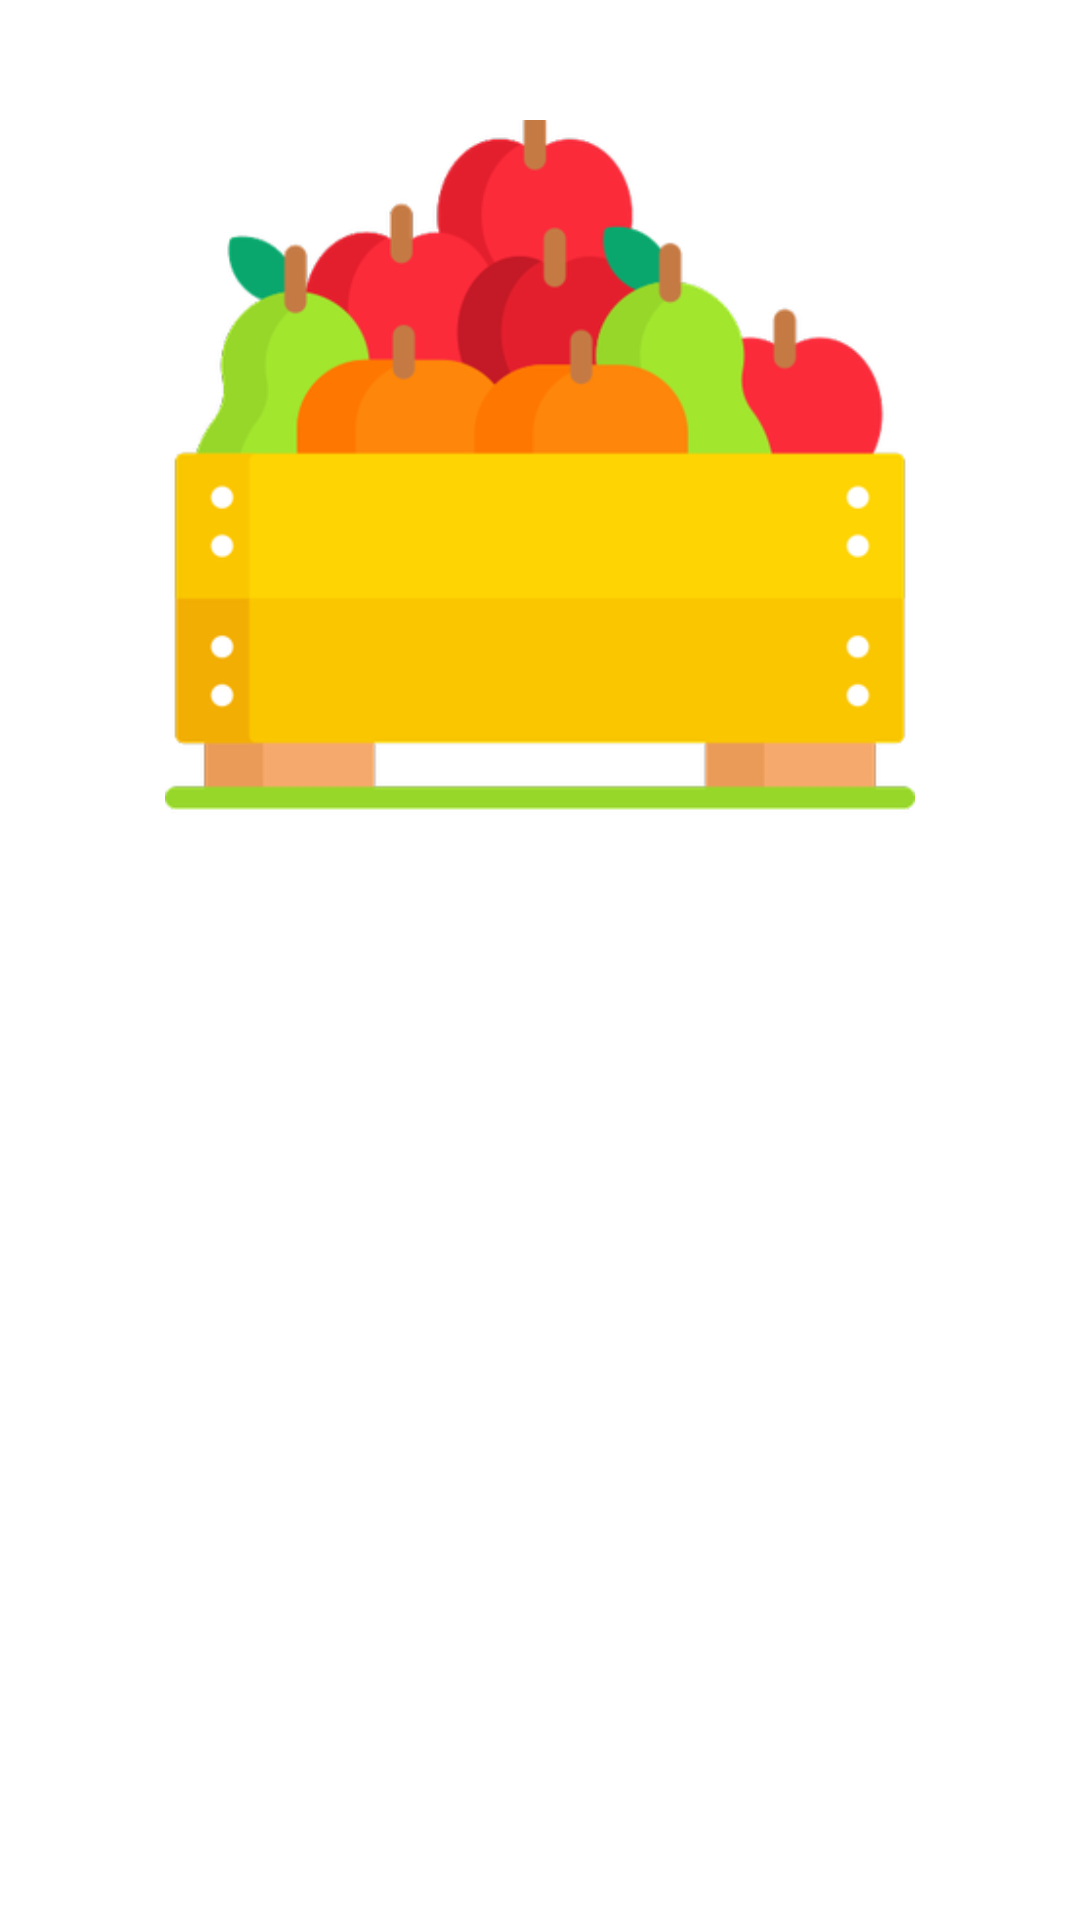

This screen was rendered from an Android layout file. Write that file and the resources it references.
<!-- AndroidManifest.xml: application theme Theme.FindingFalcone -->
<!-- res/layout/fragment_sale_success.xml -->
<?xml version="1.0" encoding="utf-8"?>
<androidx.constraintlayout.widget.ConstraintLayout xmlns:android="http://schemas.android.com/apk/res/android"
    xmlns:tools="http://schemas.android.com/tools"
    android:layout_width="match_parent"
    android:layout_height="match_parent"
    xmlns:app="http://schemas.android.com/apk/res-auto"
    tools:context=".presentation.resultview.SaleSuccessFragment">

    <ImageView
        android:id="@+id/fruitImage"
        app:layout_constraintTop_toTopOf="parent"
        app:layout_constraintStart_toStartOf="parent"
        app:layout_constraintEnd_toEndOf="parent"
        android:layout_marginTop="40dp"
        android:layout_width="250dp"
        android:layout_height="wrap_content"
        android:adjustViewBounds="true"
        android:src="@drawable/fruits" />

    <androidx.appcompat.widget.AppCompatTextView
        android:id="@+id/thank_you_text"
        app:layout_constraintTop_toBottomOf="@id/fruitImage"
        android:layout_width="match_parent"
        android:layout_height="wrap_content"
        android:textSize="32sp"
        android:textStyle="bold"
        android:gravity="center"
        android:layout_marginStart="20dp"
        android:layout_marginEnd="20dp"
        tools:text="Thank you Seller for selling your quality produce" />

    <androidx.appcompat.widget.AppCompatTextView
        android:id="@+id/ensure_values_text"
        app:layout_constraintTop_toBottomOf="@id/thank_you_text"
        android:layout_width="match_parent"
        android:layout_height="wrap_content"
        android:textSize="20sp"
        android:gravity="center"
        android:layout_marginStart="20dp"
        android:layout_marginEnd="20dp"
        tools:text="Please ensure you received 20000.02 INR for 23 Tonnes your produce." />

    <androidx.appcompat.widget.AppCompatButton
        android:id="@+id/sellMoreCta"
        style="@style/CardView"
        android:layout_width="match_parent"
        android:layout_height="wrap_content"
        android:text="@string/sell_more"
        android:textColor="@android:color/white"
        android:background="@drawable/rounded_8dp"
        android:backgroundTint="@color/primary_green"
        android:layout_marginBottom="20dp"
        android:layout_marginStart="16dp"
        android:layout_marginEnd="16dp"
        app:layout_constraintBottom_toBottomOf="parent"
        app:layout_constraintLeft_toLeftOf="parent" />

</androidx.constraintlayout.widget.ConstraintLayout>
<!-- resources referenced by this layout -->
<resources>
  <color name="primary_green">#10AE4E</color>
  <!-- drawable fruits: png bitmap (drawable-hdpi, 16335 bytes) -->
  <string name="sell_more">Sell More</string>
  <style name="Theme.FindingFalcone" parent="Theme.MaterialComponents.DayNight.DarkActionBar">
          
          <item name="colorPrimary">@color/purple_500</item>
          <item name="colorPrimaryVariant">@color/purple_700</item>
          <item name="colorOnPrimary">@color/white</item>
          
          <item name="colorSecondary">@color/teal_200</item>
          <item name="colorSecondaryVariant">@color/teal_700</item>
          <item name="colorOnSecondary">@color/black</item>
          
          <item name="android:statusBarColor" tools:targetApi="l">@color/gray</item>
          
      </style>
  <color name="purple_500">#FF6200EE</color>
  <color name="purple_700">#FF3700B3</color>
  <color name="white">#FFFFFFFF</color>
  <color name="teal_200">#FF03DAC5</color>
  <color name="teal_700">#FF018786</color>
  <color name="black">#FF000000</color>
  <color name="gray">#44000000</color>
</resources>
